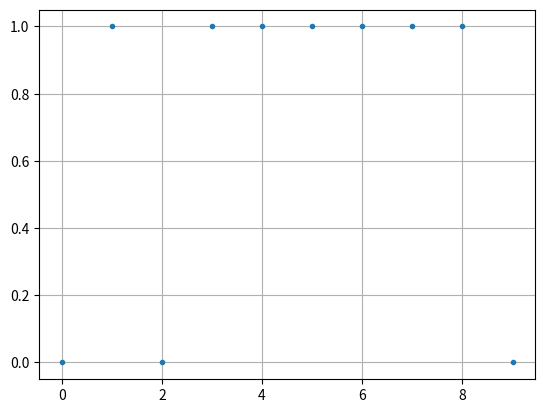
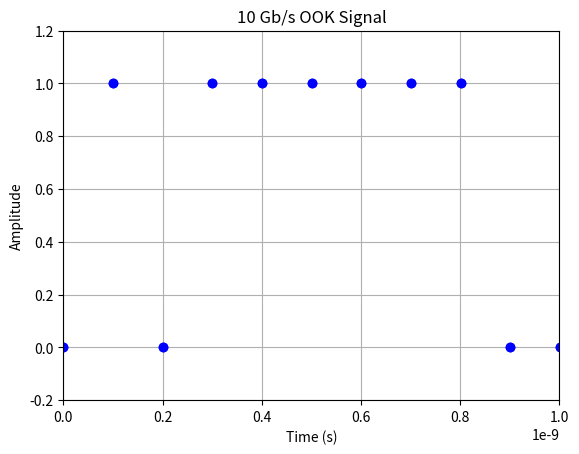

Write the Python code that produced these figures, in order.
import numpy as np
import scipy
import matplotlib.pyplot as plt
import math
import random
from scipy.signal import welch

# Task 1: Parameters
N_ss = 64  # Number of samples per symbol
R_s = 10e9  # Signal baud rate (Gbaud)
N_sym = 1000  # Number of symbols

np.random.seed(34310)

# Generate a random bits sequence
random_bits = np.random.randint(2, size=N_sym)


# Define Mapper function
def Mapper(bits):
    A = 1  # Amplitude for '1' bit
    return np.where(bits == 1, A, 0)


# Map bits into symbols
OOKsymbols = Mapper(random_bits)

plt.figure()
plt.plot(OOKsymbols[0:10], ".")
plt.grid()
plt.show()

bit_period = 1 / R_s  # Symbol period (Ts)

# Create the OOK signal waveform
time = np.linspace(0, N_sym * bit_period, N_sym)

# Plot the OOK signal
plt.figure("Symbols")
plt.plot(time, OOKsymbols, "ob", linewidth=2)
plt.xlabel("Time (s)")
plt.ylabel("Amplitude")
plt.title("10 Gb/s OOK Signal")
plt.grid(True)
plt.axis([0, time[-1], -0.2, 1.2])

# Zoom into the first 10 bits
zoomed_bits = 10
plt.xlim(0, zoomed_bits * bit_period)
plt.ylim(-0.2, 1.2)  # Assuming you want to keep the y-axis limits the same

plt.show()

# Plot the OOK signal
plt.figure("Symbols")
plt.plot(time, OOKsymbols, "ob", linewidth=2)
plt.xlabel("Time (s)")
plt.ylabel("Amplitude")
plt.title("10 Gb/s OOK Signal")
plt.grid(True)
plt.axis([0, time[-1], -0.2, 1.2])

# Zoom into the first 10 bits
zoomed_bits = 10
plt.xlim(0, zoomed_bits * bit_period)
plt.ylim(-0.2, 1.2)  # Assuming you want to keep the y-axis limits the same

plt.show()
